Image classification data set "images" (sunyongke/woodRecognition on GitHub). Class labels (21): Cassia siamea, Cinnamomum camphora, Dalbergia bariensis, Dalbergia cochinchinensis, Dalbergia fusca, Dalbergia latifolia, Dalbergia odorifera, Dalbergia oliveri, Diospyros ebenum, Excentrodendron hsienmu, Intsia spp, Mesua ferrea, Pterocarpus erinaceus, Pterocarpus indicus, Pterocarpus macrocarpus, Pterocarpus santalinus, Taiwania flousiana, Tectona grandis, Terminalia myriocarpa, Terminalia tomentosa, Xylia dolabriformis.

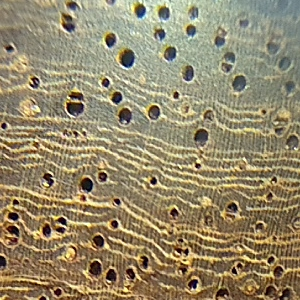
Label: Pterocarpus macrocarpus

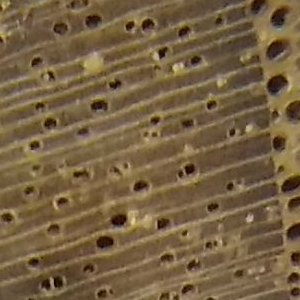
Label: Tectona grandis

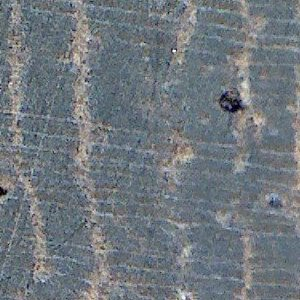
Label: Cassia siamea

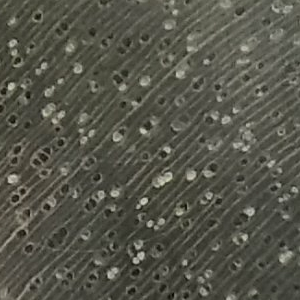
Label: Excentrodendron hsienmu

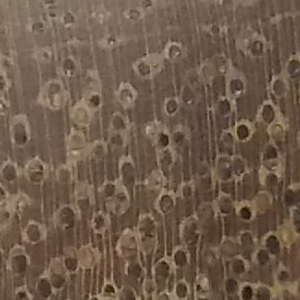
Label: Xylia dolabriformis

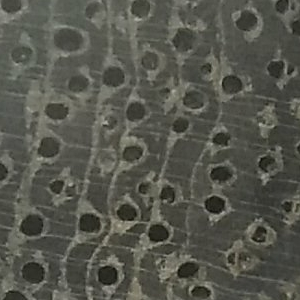
Label: Terminalia tomentosa
